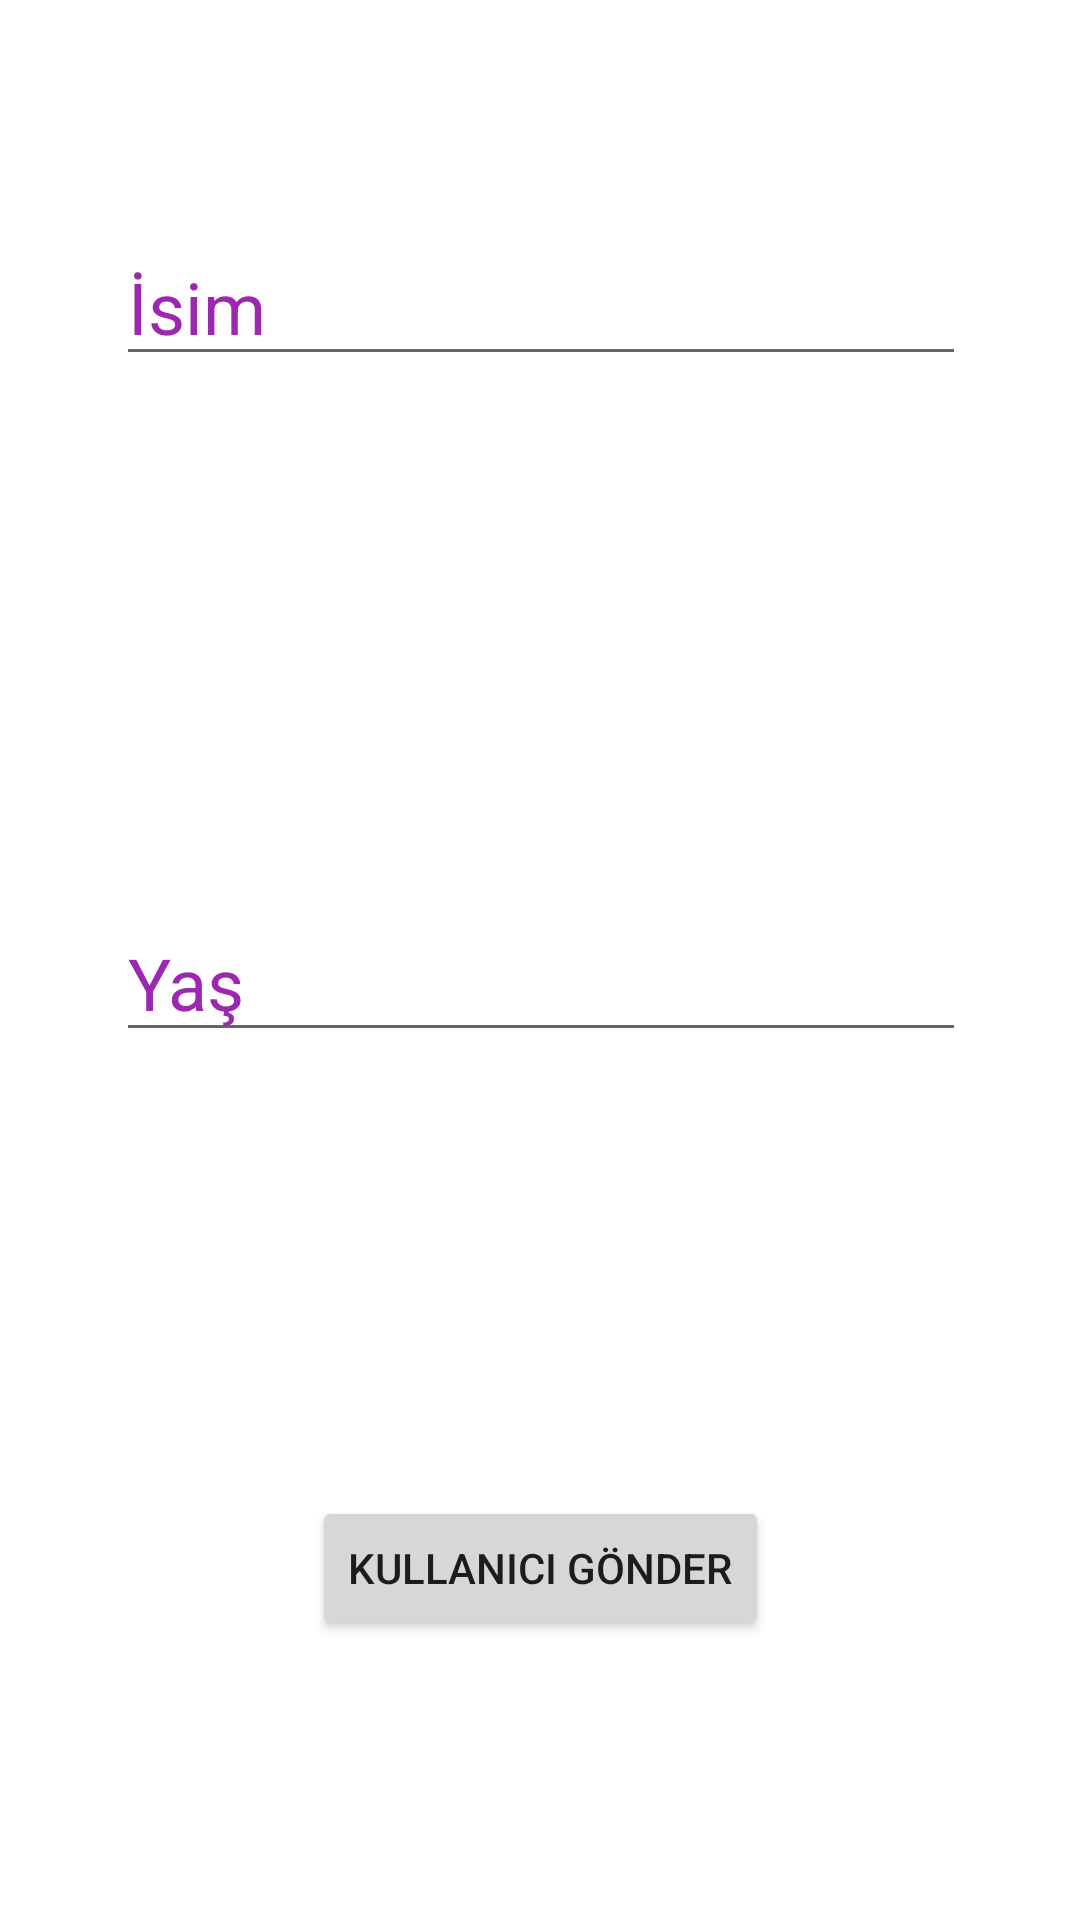

The Android layout XML behind this screen, and the referenced resources:
<!-- AndroidManifest.xml: application theme Theme.BootcampLifeCycle -->
<!-- res/layout/activity_main.xml -->
<?xml version="1.0" encoding="utf-8"?>
<androidx.constraintlayout.widget.ConstraintLayout xmlns:android="http://schemas.android.com/apk/res/android"
    xmlns:app="http://schemas.android.com/apk/res-auto"
    xmlns:tools="http://schemas.android.com/tools"
    android:layout_width="match_parent"
    android:layout_height="match_parent"
    tools:context=".MainActivity">

    <Button
        android:id="@+id/setUserButton"
        android:layout_width="wrap_content"
        android:layout_height="wrap_content"
        android:text="KULLANICI GÖNDER"
        app:layout_constraintBottom_toBottomOf="parent"
        app:layout_constraintEnd_toEndOf="parent"
        app:layout_constraintStart_toStartOf="parent"
        app:layout_constraintTop_toBottomOf="@+id/ageEditText"
        app:layout_constraintVertical_bias="0.613" />

    <EditText
        android:id="@+id/ageEditText"
        android:layout_width="wrap_content"
        android:layout_height="wrap_content"
        android:layout_marginTop="176dp"
        android:ems="10"
        android:hint="Yaş"
        android:inputType="textPersonName"
        android:textColorHint="#9C27B0"
        android:textSize="24sp"
        app:layout_constraintEnd_toEndOf="parent"
        app:layout_constraintHorizontal_bias="0.504"
        app:layout_constraintStart_toStartOf="parent"
        app:layout_constraintTop_toBottomOf="@+id/nameEditText" />

    <EditText
        android:id="@+id/nameEditText"
        android:layout_width="wrap_content"
        android:layout_height="wrap_content"
        android:layout_marginTop="76dp"
        android:ems="10"
        android:hint="İsim"
        android:inputType="textPersonName"
        android:textColorHint="#9C27B0"
        android:textSize="24sp"
        app:layout_constraintEnd_toEndOf="parent"
        app:layout_constraintHorizontal_bias="0.504"
        app:layout_constraintStart_toStartOf="parent"
        app:layout_constraintTop_toTopOf="parent" />

</androidx.constraintlayout.widget.ConstraintLayout>
<!-- resources referenced by this layout -->
<resources>
  <style name="Theme.BootcampLifeCycle" parent="Theme.MaterialComponents.DayNight.DarkActionBar">
          
          <item name="colorPrimary">@color/purple_500</item>
          <item name="colorPrimaryVariant">@color/purple_700</item>
          <item name="colorOnPrimary">@color/white</item>
          
          <item name="colorSecondary">@color/teal_200</item>
          <item name="colorSecondaryVariant">@color/teal_700</item>
          <item name="colorOnSecondary">@color/black</item>
          
          <item name="android:statusBarColor" tools:targetApi="l">?attr/colorPrimaryVariant</item>
          
      </style>
  <!-- not gathered from this repository: default colours our renderer supplied (Android Studio template values) -->
  <color name="purple_500">#FF6200EE</color>
  <color name="purple_700">#FF3700B3</color>
  <color name="teal_200">#FF03DAC5</color>
  <color name="teal_700">#FF018786</color>
  <color name="black">#FF000000</color>
  <color name="white">#FFFFFFFF</color>
</resources>
